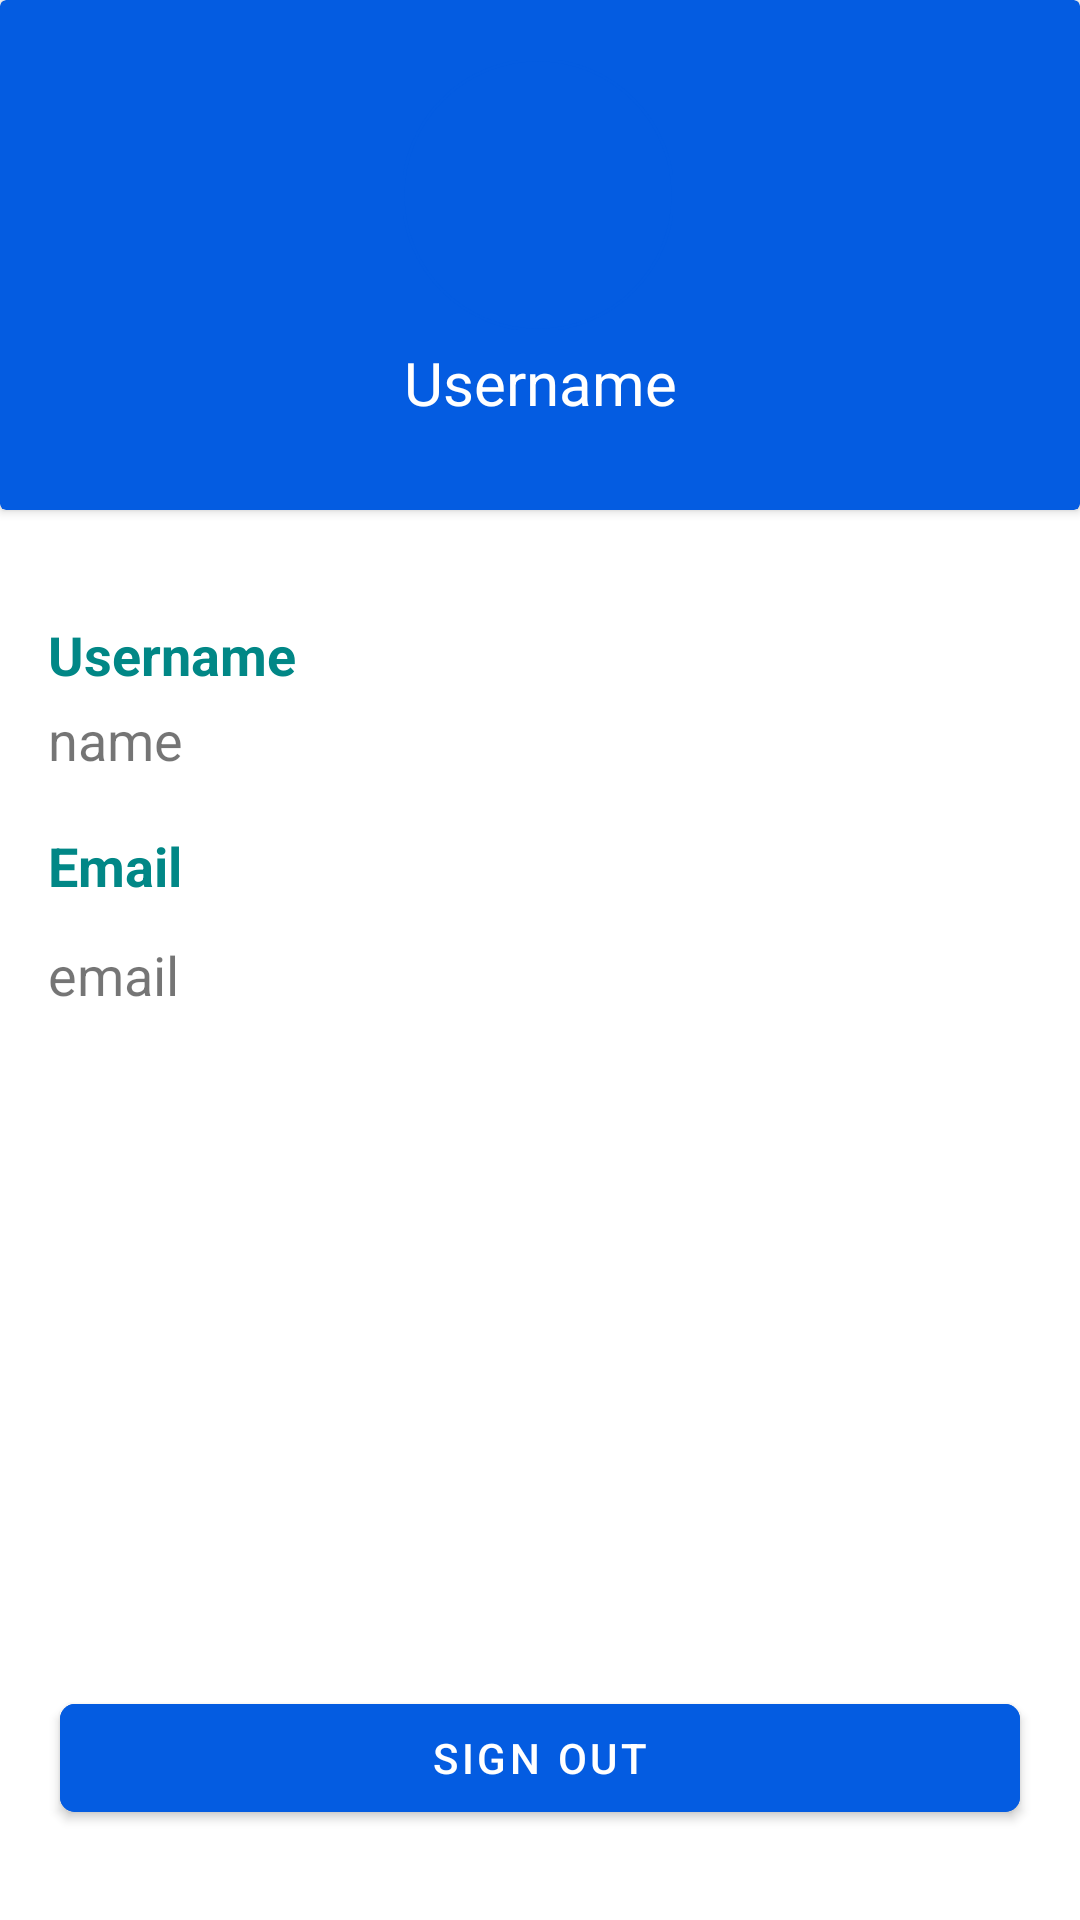

Produce the Android XML layout that renders to this screen, including the resource entries it uses.
<!-- AndroidManifest.xml: application theme Theme.LibraryHub -->
<!-- res/layout/fragment_manager_profile.xml -->
<?xml version="1.0" encoding="utf-8"?>
<androidx.constraintlayout.widget.ConstraintLayout xmlns:android="http://schemas.android.com/apk/res/android"
    xmlns:app="http://schemas.android.com/apk/res-auto"
    xmlns:tools="http://schemas.android.com/tools"
    android:layout_width="match_parent"
    android:layout_height="match_parent"
    tools:context=".view.fragment.ManagerProfileFragment">

    <androidx.cardview.widget.CardView
        android:id="@+id/cardView"
        android:layout_width="match_parent"
        android:layout_height="170dp"
        android:backgroundTint="@color/primary"
        app:layout_constraintEnd_toEndOf="parent"
        app:layout_constraintStart_toStartOf="parent"
        app:layout_constraintTop_toTopOf="parent">

        <androidx.constraintlayout.widget.ConstraintLayout
            android:layout_width="match_parent"
            android:layout_height="match_parent">

            <com.google.android.material.imageview.ShapeableImageView
                android:id="@+id/avatar"
                android:layout_width="90dp"
                android:layout_height="90dp"
                android:layout_alignParentTop="true"
                android:layout_alignParentEnd="true"
                android:layout_marginTop="20dp"
                android:scaleType="centerCrop"
                app:layout_constraintEnd_toEndOf="parent"
                app:layout_constraintHorizontal_bias="0.498"
                app:layout_constraintStart_toStartOf="parent"
                app:layout_constraintTop_toTopOf="parent"
                app:shapeAppearanceOverlay="@style/roundedImageViewRounded"
                app:strokeColor="@color/primary"
                app:strokeWidth="1dp"
                tools:layout_editor_absoluteY="0dp" />

            <TextView
                android:id="@+id/cUsername"
                android:layout_width="wrap_content"
                android:layout_height="wrap_content"
                android:layout_marginTop="4dp"
                android:text="Username"
                android:textColor="@color/white"
                android:textSize="20sp"
                app:layout_constraintEnd_toEndOf="parent"
                app:layout_constraintStart_toStartOf="parent"
                app:layout_constraintTop_toBottomOf="@+id/avatar" />

        </androidx.constraintlayout.widget.ConstraintLayout>
    </androidx.cardview.widget.CardView>

    <TextView
        android:id="@+id/textView16"
        android:layout_width="wrap_content"
        android:layout_height="wrap_content"
        android:layout_marginStart="16dp"
        android:layout_marginTop="36dp"
        android:text="Username"
        android:textColor="@color/teal_700"
        android:textSize="18sp"
        android:textStyle="bold"
        app:layout_constraintStart_toStartOf="parent"
        app:layout_constraintTop_toBottomOf="@id/cardView" />

    <TextView
        android:id="@+id/username"
        android:layout_width="0dp"
        android:layout_height="30dp"
        android:layout_marginStart="16dp"
        android:layout_marginTop="4dp"
        android:layout_marginEnd="16dp"
        android:ems="10"
        android:inputType="textPersonName"
        android:text="name"
        android:textSize="18sp"
        app:layout_constraintEnd_toEndOf="parent"
        app:layout_constraintStart_toStartOf="parent"
        app:layout_constraintTop_toBottomOf="@+id/textView16"
        tools:ignore="TouchTargetSizeCheck,SpeakableTextPresentCheck" />

    <TextView
        android:id="@+id/email"
        android:layout_width="0dp"
        android:layout_height="30dp"
        android:layout_marginStart="16dp"
        android:layout_marginTop="12dp"
        android:layout_marginEnd="16dp"
        android:ems="10"
        android:inputType="textEmailAddress"
        android:text="email"
        android:textSize="18sp"
        app:layout_constraintEnd_toEndOf="parent"
        app:layout_constraintHorizontal_bias="1.0"
        app:layout_constraintStart_toStartOf="parent"
        app:layout_constraintTop_toBottomOf="@+id/textView17"
        tools:ignore="SpeakableTextPresentCheck" />

    <TextView
        android:id="@+id/textView17"
        android:layout_width="wrap_content"
        android:layout_height="wrap_content"
        android:layout_marginStart="16dp"
        android:layout_marginTop="12dp"
        android:text="Email"
        android:textColor="@color/teal_700"
        android:textSize="18sp"
        android:textStyle="bold"
        app:layout_constraintStart_toStartOf="parent"
        app:layout_constraintTop_toBottomOf="@+id/username" />

    <com.google.android.material.button.MaterialButton
        android:id="@+id/signOutButton"
        android:layout_width="match_parent"
        android:layout_height="wrap_content"
        android:layout_marginLeft="20dp"
        android:layout_marginTop="12dp"
        android:layout_marginRight="20dp"
        android:layout_marginBottom="30dp"
        android:backgroundTint="@color/primary"
        android:text="Sign out"
        android:textColor="@color/white"
        app:cornerRadius="5dp"
        app:layout_constraintBottom_toBottomOf="parent"
        app:layout_constraintEnd_toEndOf="parent"
        app:layout_constraintHorizontal_bias="0.498"
        app:layout_constraintStart_toStartOf="parent" />

</androidx.constraintlayout.widget.ConstraintLayout>
<!-- resources referenced by this layout -->
<resources>
  <color name="primary">#045CE1</color>
  <color name="teal_700">#FF018786</color>
  <color name="white">#FFFFFFFF</color>
  <style name="roundedImageViewRounded">
          <item name="cornerFamily">rounded</item>
          <item name="cornerSize">50%</item>
      </style>
  <style name="Theme.LibraryHub" parent="Theme.MaterialComponents.DayNight.NoActionBar">
          
          <item name="colorPrimary">@color/purple_500</item>
          <item name="colorPrimaryVariant">@color/primary</item>
          <item name="colorOnPrimary">@color/white</item>
          
          <item name="colorSecondary">@color/teal_200</item>
          <item name="colorSecondaryVariant">@color/teal_700</item>
          <item name="colorOnSecondary">@color/black</item>
          
          
          
          <item name="android:windowFullscreen">true</item>
      </style>
  <color name="purple_500">#045CE1</color>
  <color name="teal_200">#FF03DAC5</color>
  <color name="black">#FF000000</color>
</resources>
